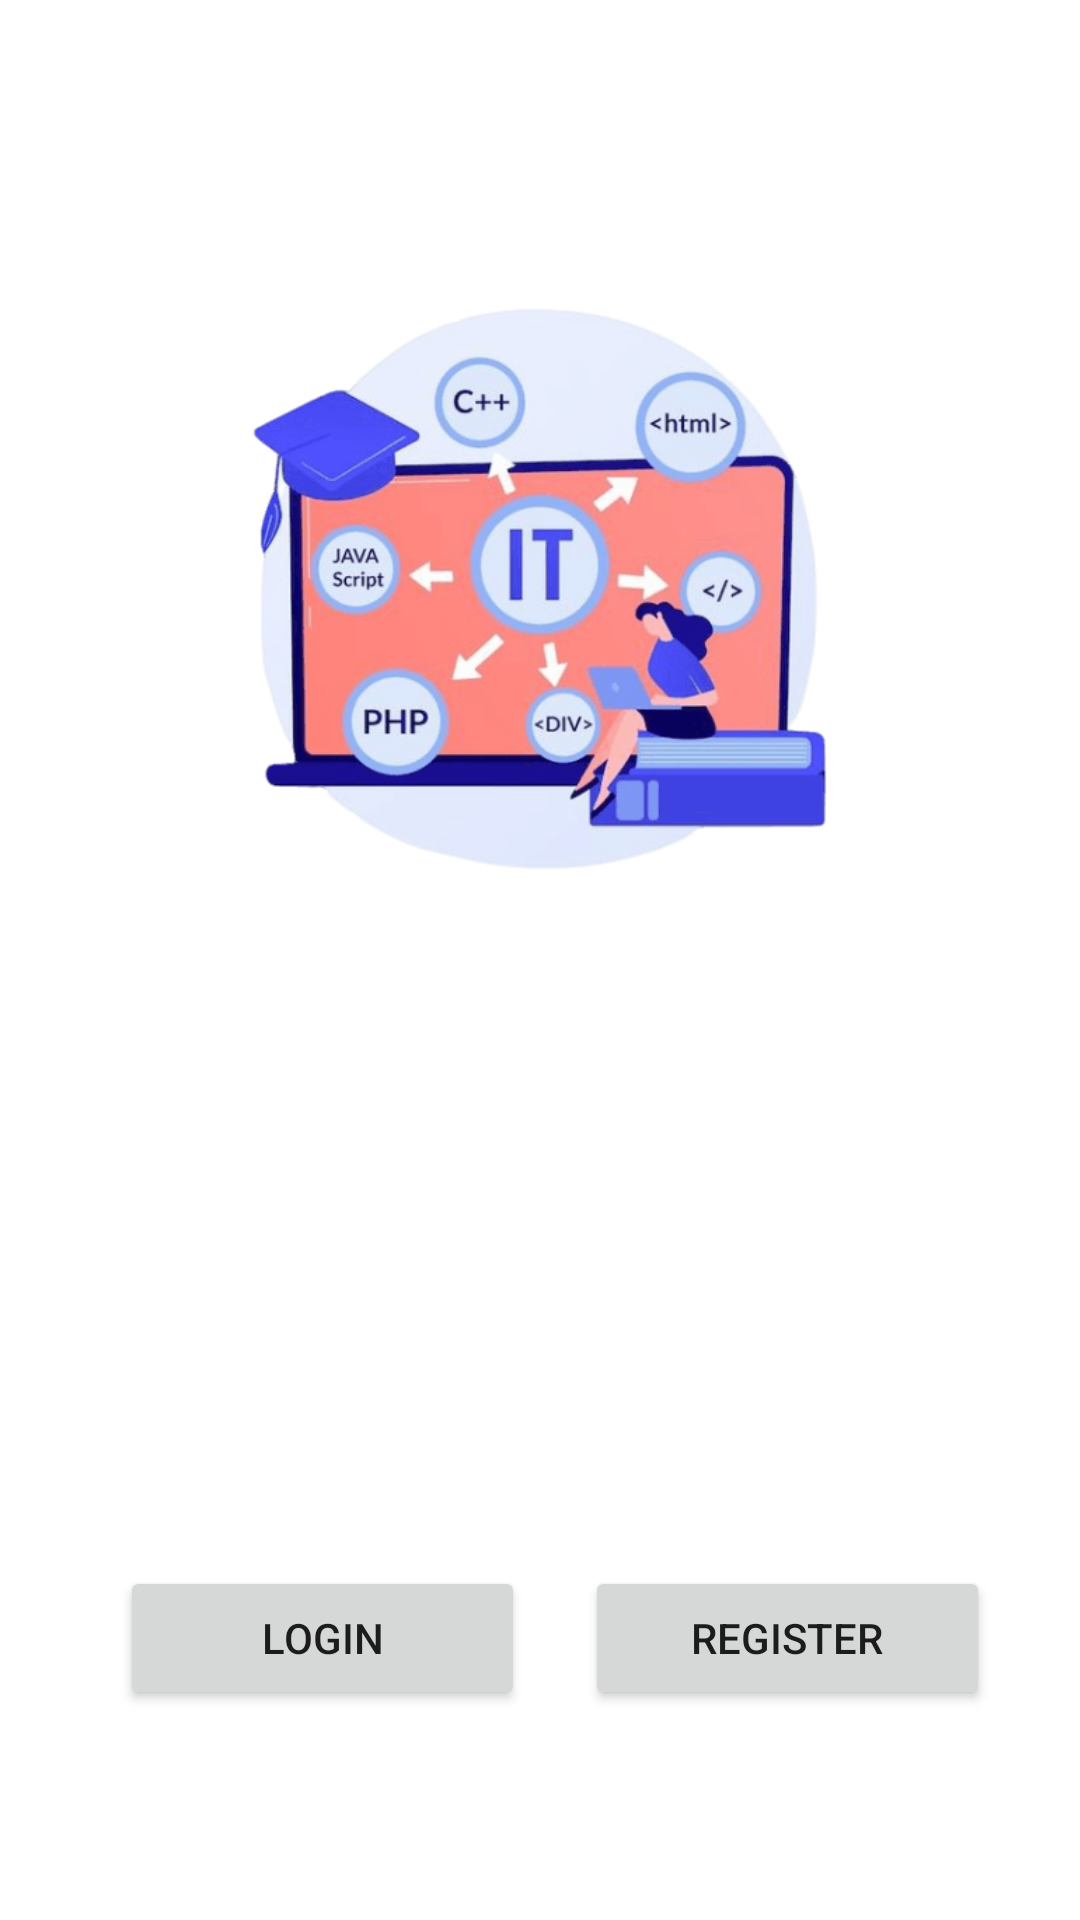

Layout XML and referenced resources for this Android screen:
<!-- AndroidManifest.xml: application theme Theme.StoryApp2 -->
<!-- res/layout/activity_welcome.xml -->
<?xml version="1.0" encoding="utf-8"?>
<androidx.constraintlayout.widget.ConstraintLayout xmlns:android="http://schemas.android.com/apk/res/android"
    xmlns:app="http://schemas.android.com/apk/res-auto"
    xmlns:tools="http://schemas.android.com/tools"
    android:layout_width="match_parent"
    android:layout_height="match_parent"
    tools:context=".ui.welcome.WelcomeActivity">

    <ImageView
        android:id="@+id/imageView"
        android:layout_width="250dp"
        android:layout_height="250dp"
        android:layout_marginTop="72dp"
        android:src="@drawable/welcome"
        app:layout_constraintEnd_toEndOf="parent"
        app:layout_constraintHorizontal_bias="0.496"
        app:layout_constraintStart_toStartOf="parent"
        app:layout_constraintTop_toTopOf="parent" />

    <TextView
        android:id="@+id/textView"
        android:layout_width="wrap_content"
        android:layout_height="wrap_content"
        android:layout_marginTop="32dp"
        android:text="@string/tittle_welcome"
        android:textSize="20dp"
        android:textStyle="bold"
        android:alpha="0"
        app:layout_constraintEnd_toEndOf="parent"
        app:layout_constraintStart_toStartOf="parent"
        app:layout_constraintTop_toBottomOf="@+id/imageView" />

    <TextView
        android:id="@+id/textView2"
        android:layout_width="269dp"
        android:layout_height="53dp"
        android:layout_marginTop="20dp"
        android:text="@string/description_welcome"
        android:textAlignment="center"
        android:textSize="15dp"
        android:alpha="0"
        app:layout_constraintLeft_toLeftOf="parent"
        app:layout_constraintRight_toRightOf="parent"
        app:layout_constraintTop_toBottomOf="@+id/textView" />

    <LinearLayout
        android:layout_width="match_parent"
        android:layout_height="wrap_content"
        android:layout_marginTop="68dp"
        android:orientation="horizontal"
        app:layout_constraintEnd_toEndOf="parent"
        app:layout_constraintStart_toStartOf="parent"
        app:layout_constraintTop_toBottomOf="@+id/textView2">

        <Button
            android:id="@+id/to_login"
            android:layout_width="135dp"
            android:layout_height="wrap_content"
            android:layout_marginLeft="40dp"
            android:text="@string/login"
            tools:layout_editor_absoluteX="83dp"
            tools:layout_editor_absoluteY="522dp" />

        <Button
            android:id="@+id/to_register"
            android:layout_width="135dp"
            android:layout_height="wrap_content"
            android:layout_marginLeft="20dp"
            android:text="@string/register"
            tools:layout_editor_absoluteX="255dp"
            tools:layout_editor_absoluteY="522dp" />


    </LinearLayout>



</androidx.constraintlayout.widget.ConstraintLayout>
<!-- resources referenced by this layout -->
<resources>
  <!-- drawable welcome: png bitmap (drawable, 55437 bytes) -->
  <string name="description_welcome">Berbagi experience, bertanya, maupun diskusi tentang dunia IT? di dicoding story aja!</string>
  <string name="login">login</string>
  <string name="register">register</string>
  <string name="tittle_welcome">Selamat datang di Dicoding Story!</string>
  <style name="Theme.StoryApp2" parent="Theme.MaterialComponents.DayNight.DarkActionBar">
          
          <item name="colorPrimary">@color/purple_500</item>
          <item name="colorPrimaryVariant">@color/purple_700</item>
          <item name="colorOnPrimary">@color/white</item>
          
          <item name="colorSecondary">@color/teal_200</item>
          <item name="colorSecondaryVariant">@color/teal_700</item>
          <item name="colorOnSecondary">@color/black</item>
          
          <item name="android:statusBarColor" tools:targetApi="l">?attr/colorPrimaryVariant</item>
          
      </style>
  <color name="purple_500">#FF6200EE</color>
  <color name="purple_700">#FF3700B3</color>
  <color name="white">#FFFFFFFF</color>
  <color name="teal_200">#FF03DAC5</color>
  <color name="teal_700">#FF018786</color>
  <color name="black">#FF000000</color>
</resources>
